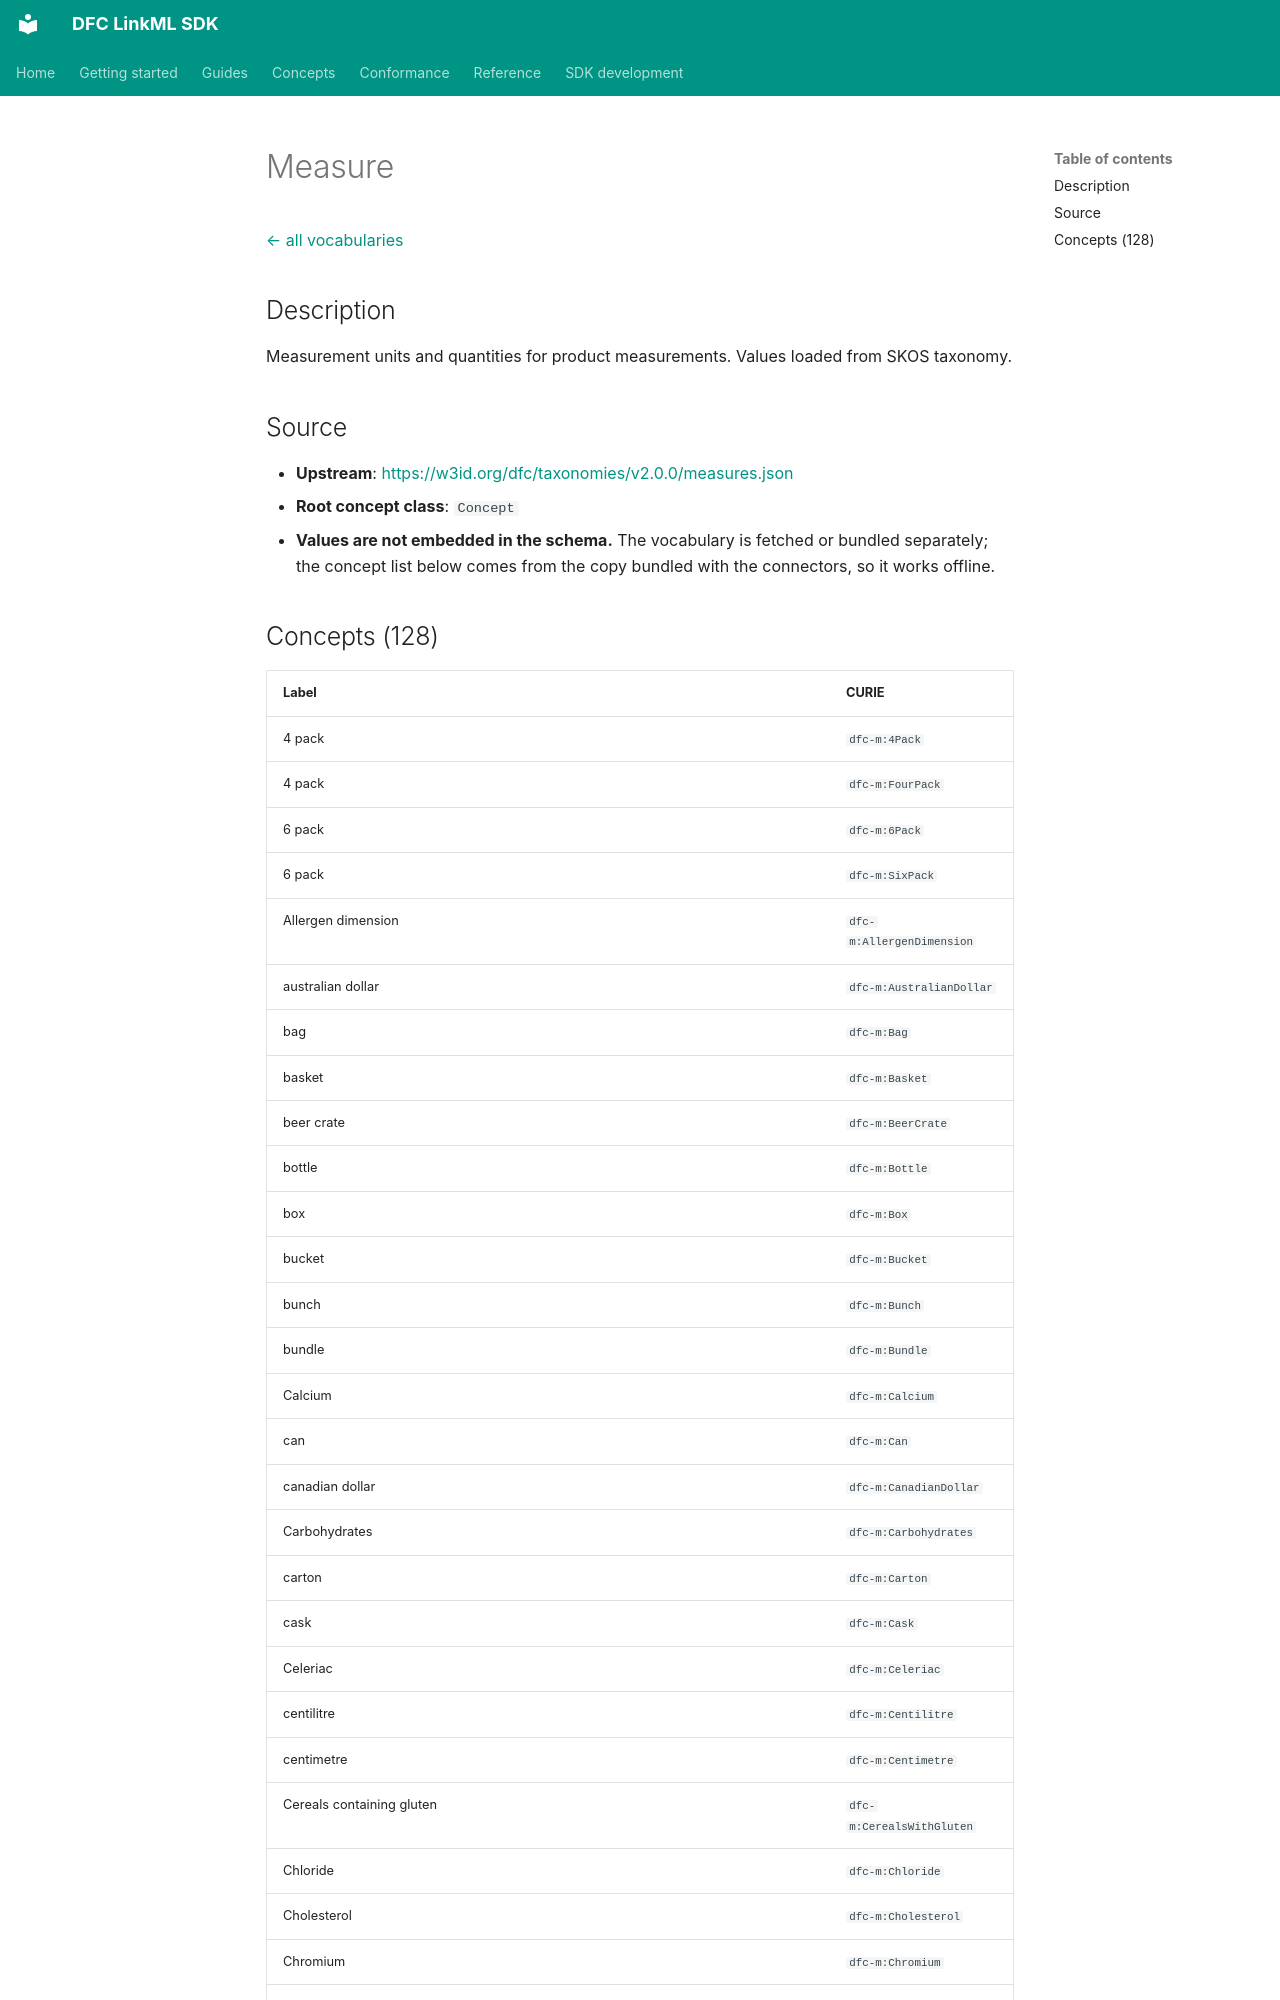

repository: Food-Data-Collaboration/DFC-LinkML · page: reference/model/Measure/index.html · generator: mkdocs

# Measure

[← all vocabularies](index.md)

## Description

Measurement units and quantities for product measurements. Values loaded from SKOS taxonomy.

## Source

- **Upstream**: <https://w3id.org/dfc/taxonomies/v2.0.0/measures.json>
- **Root concept class**: `Concept`
- **Values are not embedded in the schema.** The vocabulary is fetched or bundled separately; the concept list below comes from the copy bundled with the connectors, so it works offline.
